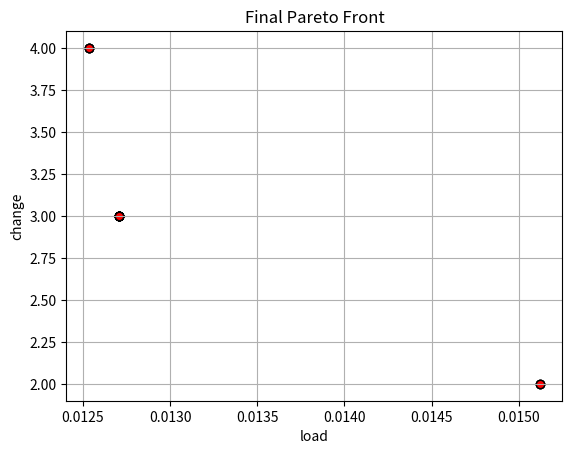
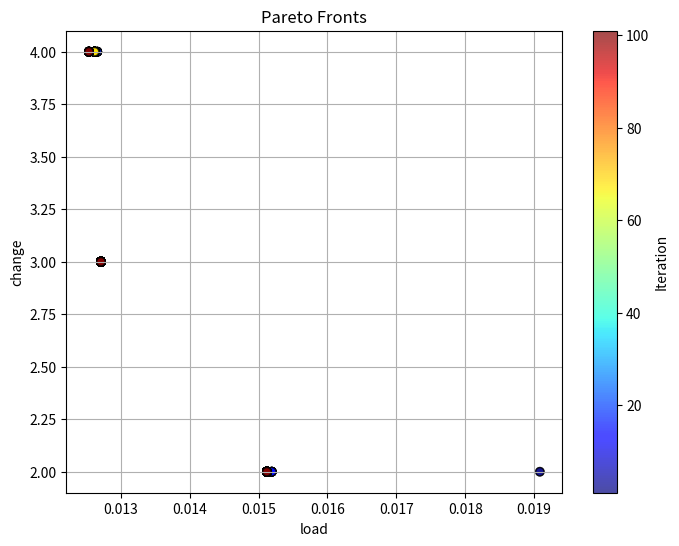

Recreate these plots in Python, in order.
import numpy as np
import matplotlib.pyplot as plt


# --------------------------
# NSCO for Knapsack Problem (改為多目標：效益與原狀態改動數)
# --------------------------
class NSCO_Algorithm:
    def __init__(self, turn_node_on, d, value, weight, capacity, coyotes_per_group, n_groups, p_leave, max_iter,
                 max_delay, original_status, objs_func=None):
        """
        參數定義：
          turn_node_on: 初始節點開啟狀態（若有用）
          d: 問題維度（物品數量）
          value: 每項物品的資源提供值 (1D 陣列)
          weight: 總資源使用量（scalar）
          capacity: 容量限制（SLA）
          coyotes_per_group: 每群土狼數量
          n_groups: 群數
          p_leave: 群間交換機率參數
          max_iter: 最大迭代次數
          max_delay: 約束重生成嘗試次數
          original_status: 原始背包解 (0/1 列表)
          external_obj_func: 外部傳入的目標函數 (接收 x 輸入並回傳效益值)
        """
        self.turn_node_on = turn_node_on
        self.d = d
        self.value = np.array(value)
        self.weight = weight
        self.capacity = capacity
        self.coyotes_per_group = coyotes_per_group
        self.n_groups = n_groups
        self.p_leave = p_leave
        self.max_iter = max_iter
        self.max_delay = max_delay
        self.original_status = np.array(original_status)
        # 採用外部目標函數或預設函數
        self.objs_func = objs_func

    # --------------------------
    # 非支配排序輔助函式 (均視為 minimization 目標)
    # --------------------------

    def dominates(self, u, v):
        """
        判斷向量 u 是否支配向量 v（均為 minimization 目標）
        u 支配 v 當且僅當 u 的所有目標值均 ≤ v，且至少有一個目標值 < v
        """
        return np.all(u <= v) and np.any(u < v)

    def fast_non_dominated_sort(self, pop_objs):
        """
        快速非支配排序
        輸入:
          pop_objs: (N x M) 陣列，每列為一解的 M 個目標值
        回傳:
          fronts: 一串列表，每一列表包含該 front 中解的索引 (第一 front 為 Pareto 前沿)
        """
        N = pop_objs.shape[0]
        domination_counts = np.zeros(N, dtype=int)
        dominated = [[] for _ in range(N)]
        fronts = []

        front1 = []
        for i in range(N):
            for j in range(N):
                if i == j:
                    continue
                if self.dominates(pop_objs[i], pop_objs[j]):
                    dominated[i].append(j)
                elif self.dominates(pop_objs[j], pop_objs[i]):
                    domination_counts[i] += 1
            if domination_counts[i] == 0:
                front1.append(i)
        fronts.append(front1)

        i = 0
        while fronts[i]:
            next_front = []
            for j in fronts[i]:
                for k in dominated[j]:
                    domination_counts[k] -= 1
                    if domination_counts[k] == 0:
                        next_front.append(k)
            i += 1
            fronts.append(next_front)
        fronts.pop()  # 移除最後空的 front
        return fronts

    def is_feasible(self, x):
        """
        檢查解 x 是否滿足容量限制：
          若未選物品或目標比率超過容量上限，視為不可行
        """
        if np.dot(x, self.value) == 0:
            return False
        ratio = self.weight / np.dot(x, self.value) * 100
        return (ratio <= self.capacity)

    def repair(self, x):
        """
        當解超過容量上限時，重新生成一個滿足容量限制的解。
        會嘗試最多 max_delay 次，直到找到可行解為止。
        """
        attempts = 0
        while not self.is_feasible(x) and attempts < self.max_delay:
            x = np.random.randint(2, size=self.d)
            attempts += 1
        return x

    def multiobj(self, x):
        f1 = self.objs_func[0]
        f2 = self.objs_func[1]
        return np.array([f1(x, self.weight, self.value), f2(x, self.original_status)])

    def nsco_initialize_population(self):
        """
        初始化 0/1 背包族群，確保解不違反容量限制
        回傳：
          population: (total_coyotes, d) 二進制陣列
          groups: (n_groups, coyotes_per_group) 群體索引配置
          population_age: 每隻土狼的年齡 (全設 0)
        """
        total_coyotes = self.n_groups * self.coyotes_per_group
        population = np.random.randint(2, size=(total_coyotes, self.d))
        # 利用 repair 函數修正不滿足容量限制的解
        for idx in range(total_coyotes):
            if not self.is_feasible(population[idx, :]):
                population[idx, :] = self.repair(population[idx, :])
        indices = np.random.permutation(total_coyotes)
        groups = indices.reshape(self.n_groups, self.coyotes_per_group)
        population_age = np.zeros(total_coyotes, dtype=int)
        return population, groups, population_age

    def nsco_compute_cultural_tendency(self, sub_pop):
        """
        文化傾向：以群內各解的中位數（取 0/1 後四捨五入）作為文化基因
        """
        return np.round(np.median(sub_pop, axis=0)).astype(int)

    def nsco_update_coyote(self, i, sub_pop, alpha_coyote, cultural_tendency):
        """
        更新單隻土狼：
         隨機選取群內兩個其他解，計算差異向量後以隨機方式決定更新方向，
         轉換為 0/1 向量作為候選解。
        """
        candidates = list(range(self.coyotes_per_group))
        candidates.remove(i)
        qj1 = np.random.choice(candidates)
        candidates.remove(qj1)
        qj2 = np.random.choice(candidates)
        delta1 = alpha_coyote - sub_pop[qj1, :]
        delta2 = cultural_tendency - sub_pop[qj2, :]
        rand_mask = np.random.rand(self.d) < 0.5
        candidate = np.where(rand_mask, np.abs(delta1), np.abs(delta2))
        new_sol = (candidate > 0).astype(int)
        # 修正新產生的解
        new_sol = self.repair(new_sol)
        return new_sol

    def nsco_crossover(self, sub_pop):
        """
        父代交叉產生 pup：
         隨機選取兩個父代，根據隨機遮罩決定每一維度來源，
         未選到的部分以隨機 0/1 產生突變
        """
        parents_idx = np.random.choice(self.coyotes_per_group, 2, replace=False)
        mutation_prob = 1 / self.d
        parent_prob = (1 - mutation_prob) / 2

        pdr = np.random.permutation(self.d)
        p1_mask = np.zeros(self.d, dtype=bool)
        p2_mask = np.zeros(self.d, dtype=bool)
        p1_mask[pdr[0]] = True
        p2_mask[pdr[1]] = True
        if self.d > 2:
            rand_vals = np.random.rand(self.d - 2)
            p1_mask[pdr[2:]] = (rand_vals < parent_prob)
            p2_mask[pdr[2:]] = (rand_vals > (1 - parent_prob))
        mut_mask = ~(p1_mask | p2_mask)
        pup = (p1_mask * sub_pop[parents_idx[0], :] +
               p2_mask * sub_pop[parents_idx[1], :] +
               mut_mask * np.random.randint(2, size=self.d))
        # 修正交叉產生的解
        pup = self.repair(pup)
        return pup

    def nsco_update_group(self, population, group_indices, population_age):
        """
        對一個群內進行更新：
         (1) 依多目標評價及非支配排序取得群內 Pareto 前沿，
             隨機選取其中一個作為領導者 (alpha) 並計算群文化傾向；
         (2) 對每隻個體利用 nsco_update_coyote 嘗試更新，
             若新解在多目標上支配原解則予以採納；
         (3) 利用 nsco_crossover 產生 pup，
             若其在多目標上支配群中部分解，則以年齡輔助替換其中年齡最高者。
        """
        sub_pop = population[group_indices, :].copy()
        sub_objs = np.array([self.multiobj(x) for x in sub_pop])
        sub_age = population_age[group_indices].copy()
        n_pack = len(group_indices)

        fronts = self.fast_non_dominated_sort(sub_objs)
        if len(fronts[0]) > 0:
            alpha_idx = np.random.choice(fronts[0])
            alpha_coyote = sub_pop[alpha_idx, :].copy()
        else:
            alpha_coyote = sub_pop[0, :].copy()
        cultural_tendency = self.nsco_compute_cultural_tendency(sub_pop)

        for i in range(n_pack):
            new_sol = self.nsco_update_coyote(i, sub_pop, alpha_coyote, cultural_tendency)
            new_obj = self.multiobj(new_sol)
            if self.dominates(new_obj, sub_objs[i]):
                sub_pop[i, :] = new_sol
                sub_objs[i] = new_obj
                sub_age[i] = 0

        if self.d > 1:
            pup = self.nsco_crossover(sub_pop)
            pup_obj = self.multiobj(pup)
            dominated_indices = []
            for i in range(n_pack):
                if self.dominates(pup_obj, sub_objs[i]):
                    dominated_indices.append(i)
            if dominated_indices:
                ages_candidates = sub_age[dominated_indices]
                worst_idx_local = dominated_indices[np.argmax(ages_candidates)]
                sub_pop[worst_idx_local, :] = pup
                sub_objs[worst_idx_local] = pup_obj
                sub_age[worst_idx_local] = 0

        population[group_indices, :] = sub_pop
        population_age[group_indices] = sub_age
        return population, population_age

    def nsco_coyote_exchange(self, groups):
        """
        依機率 p_leave（乘上 coyotes_per_group²）隨機抽取兩個不同群，互換各自一隻解
        """
        n_groups, coy_per_group = groups.shape
        exchange_prob = self.p_leave * (self.coyotes_per_group ** 2)
        if n_groups < 2:
            return groups
        if np.random.rand() < exchange_prob:
            g1, g2 = np.random.choice(n_groups, size=2, replace=False)
            c1 = np.random.randint(coy_per_group)
            c2 = np.random.randint(coy_per_group)
            tmp = groups[g1, c1]
            groups[g1, c1] = groups[g2, c2]
            groups[g2, c2] = tmp
        return groups

    def NSCO_main(self):
        """
        NSCO 的主要演化流程：
         1. 利用 nsco_initialize_population 生成初始族群與群體分配
         2. 每代對各群依 nsco_update_group 更新，並進行群間交換及年齡增長
         3. 每代全族群依多目標評價進行非支配排序，第一前沿作為全域最佳記錄
         4. 最終回傳全域 Pareto 前沿及演化歷程 (archive)
        """
        population, groups, population_age = self.nsco_initialize_population()
        pop_objs = np.array([self.multiobj(x) for x in population])
        fronts = self.fast_non_dominated_sort(pop_objs)
        global_pf = fronts[0]
        global_pf_solutions = population[global_pf, :].copy()
        archive = [global_pf_solutions]

        for iteration in range(self.max_iter):
            for g in range(self.n_groups):
                group_indices = groups[g, :]
                population, population_age = self.nsco_update_group(population, group_indices, population_age)
            groups = self.nsco_coyote_exchange(groups)
            population_age += 1

            pop_objs = np.array([self.multiobj(x) for x in population])
            fronts = self.fast_non_dominated_sort(pop_objs)
            global_pf = fronts[0]
            global_pf_solutions = population[global_pf, :].copy()
            archive.append(global_pf_solutions)
            # print(f"Iteration {iteration + 1}: Pareto Front size = {len(global_pf)}")

        # 最終檢查：若全局前沿中無可行解，則以原始狀態作為解
        feasible_front = [sol for sol in global_pf_solutions if self.is_feasible(sol)]
        if len(feasible_front) == 0:
            global_pf_solutions = np.array([self.original_status])
        return global_pf_solutions, archive


# --------------------------
# 測試與示意 (main)
# --------------------------
if __name__ == "__main__":
    # 外部傳入的目標函數範例，可根據需求調整邏輯
    def load(x, w, v):
        ratio = w / np.dot(x, v) * 100
        return 1 / (ratio + 1e-6)

    def change(x, original_status):
        return np.sum(np.abs(x - original_status))

    # 參數設定
    # v = [1000, 1000, 1000, 1000, 1000, 1000, 1000, 1000, 1000, 1000]  # 每項物品資源量
    # w = np.sum([500, 0, 0, 0, 0, 0, 500, 0, 0, 0])  # 總資源使用量
    v = np.random.randint(0, 1000, [10,])  # 每項物品資源量
    w = np.sum(np.random.randint(0, 50, [100,]))  # 總資源使用量
    c = 80  # SLA 容量限制

    nsco = NSCO_Algorithm(
        turn_node_on=0,
        d=len(v),
        value=v,
        weight=w,
        capacity=c,
        coyotes_per_group=5,
        n_groups=5,
        p_leave=0.1,
        max_iter=100,
        max_delay=100,
        original_status=np.random.randint(1, 2, [10,]),
        objs_func=[load, change]  # 使用外部目標函數
    )

    global_pf_solutions, archive = nsco.NSCO_main()

    print("Final Pareto Front Solutions (NSCO):")
    print(global_pf_solutions)
    best_pf = [(1 / sol[0] - 1e-6, sol[1]) for sol in [nsco.multiobj(sol).tolist() for sol in global_pf_solutions]]
    best_ind = sorted(range(len(best_pf)), key=lambda k: [sol[1] for sol in best_pf][k])
    print([best_pf[ind] for ind in best_ind])

    # 繪製最終 Pareto 解在目標空間中的分布
    pf_obj_values = np.array([nsco.multiobj(sol) for sol in global_pf_solutions])
    plt.figure()
    plt.scatter(pf_obj_values[:, 0], pf_obj_values[:, 1], c='red', marker='o', edgecolors='k')
    plt.xlabel('load')
    plt.ylabel('change')
    plt.title('Final Pareto Front')
    plt.grid(True)
    plt.show()

    # 依據 archive 建立所有解在目標空間的資料，並記錄它們所屬的迭代次數
    all_obj_values = []  # 存放所有解的目標值 (N, 2)
    iter_numbers = []  # 存放各解所屬的迭代次數 (N,)
    for i, pareto_front in enumerate(archive):
        # 計算每個 Pareto 解的目標值
        obj_vals = np.array([nsco.multiobj(sol) for sol in pareto_front])
        all_obj_values.append(obj_vals)
        # 使用 i+1 表示第 i+1 代 (使迭代數從 1 開始)
        iter_numbers.append(np.full(obj_vals.shape[0], i + 1))

    # 合併所有代的資料
    all_obj_values = np.vstack(all_obj_values)
    iter_numbers = np.concatenate(iter_numbers)

    # 畫圖，並使用 colorbar 表示每個解的所屬迭代次數
    plt.figure(figsize=(8, 6))
    sc = plt.scatter(all_obj_values[:, 0], all_obj_values[:, 1],
                     c=iter_numbers, cmap='jet', alpha=0.7, edgecolors='k')
    plt.xlabel('load')
    plt.ylabel('change')
    plt.title('Pareto Fronts')
    plt.grid(True)
    # 建立 colorbar 並加上標籤
    cbar = plt.colorbar(sc)
    cbar.set_label('Iteration')
    plt.show()
